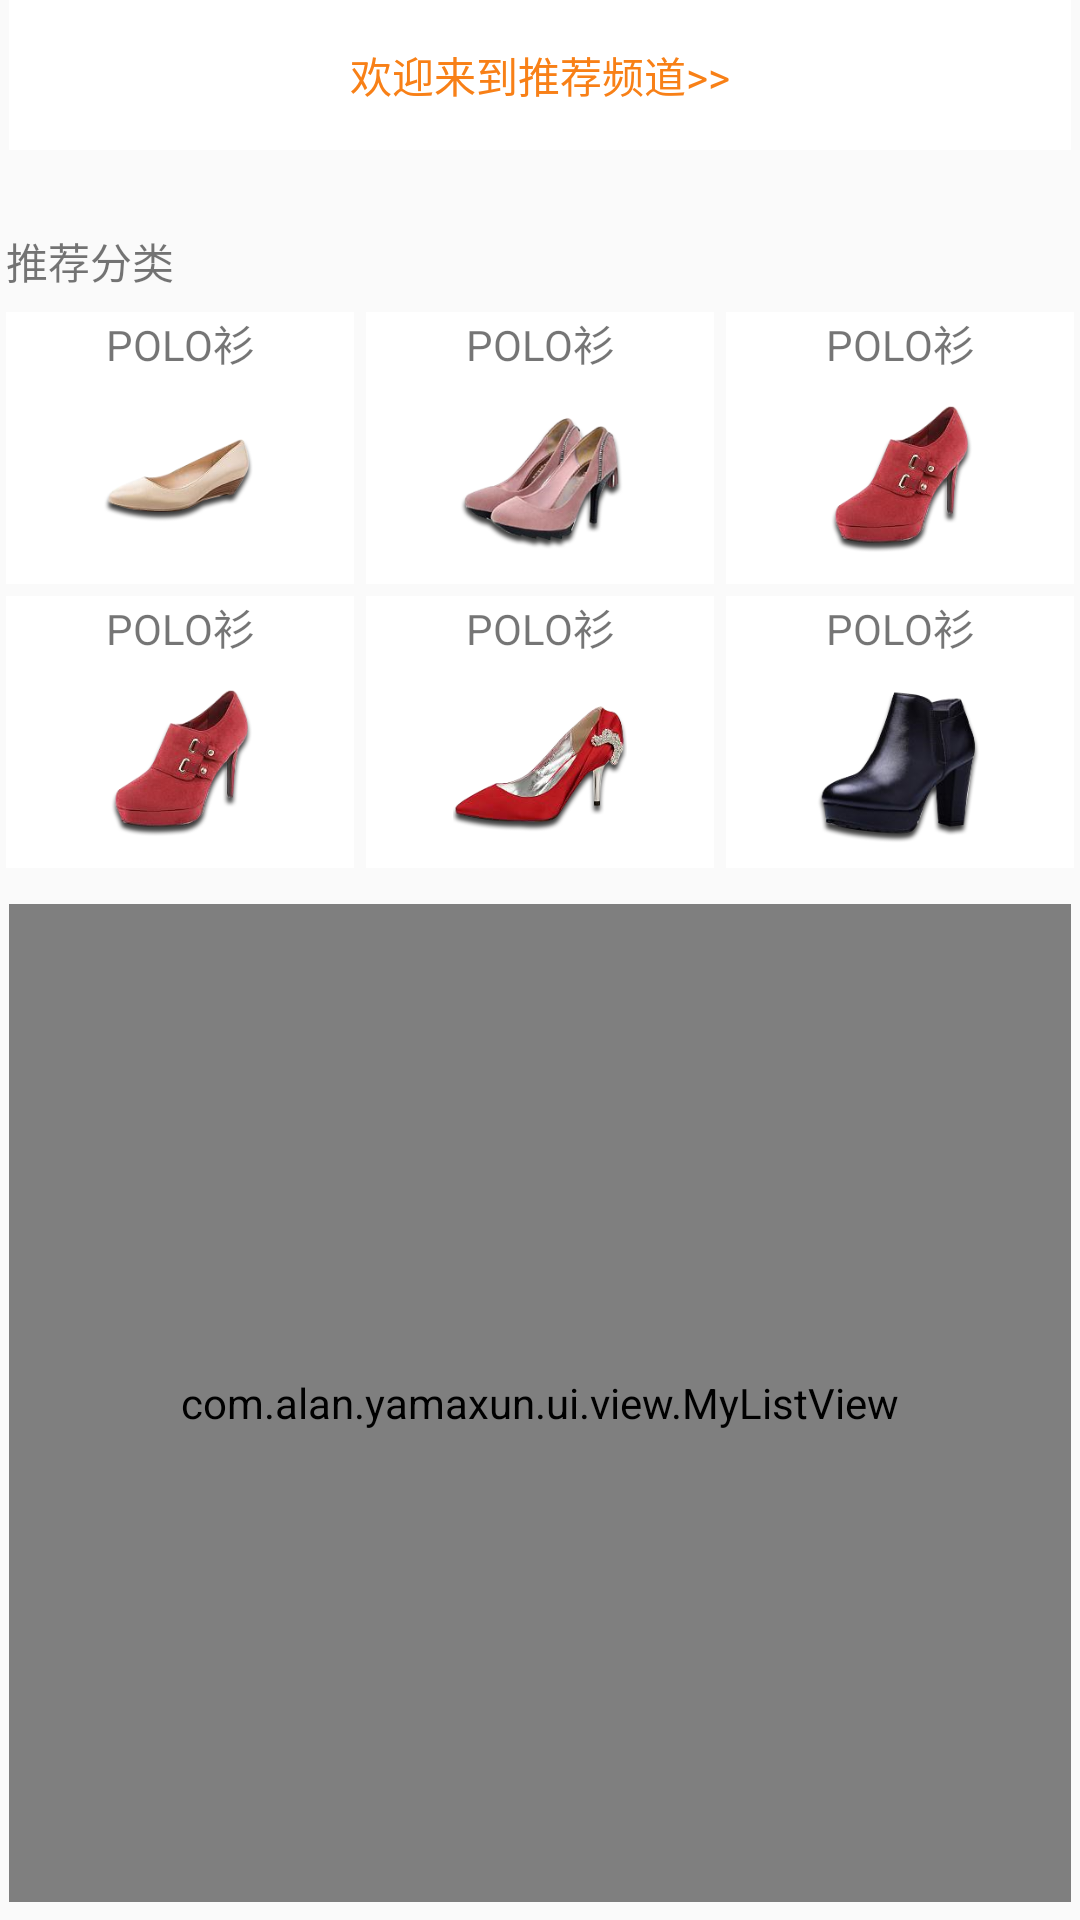

Here is an Android app screen rendered from its layout file. Give the layout XML and the strings, colors and styles it references.
<!-- AndroidManifest.xml: application theme AppTheme -->
<!-- res/layout/layout_category_fragment_right_tuijian_content.xml -->
<?xml version="1.0" encoding="utf-8"?>
<LinearLayout xmlns:android="http://schemas.android.com/apk/res/android"
    android:layout_width="match_parent"
    android:layout_height="match_parent"
    android:orientation="vertical">

    <TextView
        android:layout_width="match_parent"
        android:layout_height="50dp"
        android:layout_marginBottom="6dp"
        android:layout_marginLeft="3dp"
        android:layout_marginRight="3dp"
        android:background="#FFFFFF"
        android:gravity="center"
        android:text="欢迎来到推荐频道>>"
        android:textColor="#F88017" />

    <android.support.v7.widget.RecyclerView
        android:layout_marginLeft="3dp"
        android:layout_marginRight="3dp"
        android:id="@+id/tuijian_grad1_rv"
        android:layout_width="match_parent"
        android:layout_height="wrap_content"
        android:background="@color/color_white">
    </android.support.v7.widget.RecyclerView>

    <TextView
        android:id="@+id/textView"
        android:layout_width="match_parent"
        android:layout_height="30dp"
        android:layout_marginLeft="2dp"
        android:layout_marginTop="16dp"
        android:gravity="center_vertical"
        android:text="推荐分类" />

    
    <LinearLayout
        android:layout_width="match_parent"
        android:layout_height="wrap_content"
        android:orientation="horizontal">

        <LinearLayout
            android:layout_width="0dp"
            android:layout_height="wrap_content"
            android:layout_margin="2dp"
            android:layout_weight="1"
            android:background="@color/color_white"
            android:orientation="vertical">

            <TextView
                android:layout_width="match_parent"
                android:layout_height="wrap_content"
                android:gravity="center"
                android:text="POLO衫" />

            <ImageView
                android:layout_width="match_parent"
                android:layout_height="70dp"
                android:padding="6dp"
                android:src="@mipmap/xiezi5" />
        </LinearLayout>

        <LinearLayout
            android:layout_width="0dp"
            android:layout_height="wrap_content"
            android:layout_margin="2dp"
            android:layout_weight="1"
            android:background="@color/color_white"
            android:orientation="vertical">

            <TextView
                android:layout_width="match_parent"
                android:layout_height="wrap_content"
                android:gravity="center"
                android:text="POLO衫" />

            <ImageView
                android:id="@+id/imageView"
                android:layout_width="match_parent"
                android:layout_height="70dp"
                android:padding="6dp"
                android:src="@mipmap/xiezi9" />
        </LinearLayout>

        <LinearLayout
            android:layout_width="0dp"
            android:layout_height="wrap_content"
            android:layout_margin="2dp"
            android:layout_weight="1"
            android:background="@color/color_white"
            android:orientation="vertical">

            <TextView
                android:layout_width="match_parent"
                android:layout_height="wrap_content"
                android:gravity="center"
                android:text="POLO衫" />

            <ImageView
                android:layout_width="match_parent"
                android:layout_height="70dp"
                android:padding="6dp"
                android:src="@mipmap/xiezi11" />
        </LinearLayout>
    </LinearLayout>

    <LinearLayout
        android:layout_width="match_parent"
        android:layout_height="wrap_content"
        android:orientation="horizontal">

        <LinearLayout
            android:layout_width="0dp"
            android:layout_height="wrap_content"
            android:layout_margin="2dp"
            android:layout_weight="1"
            android:background="@color/color_white"
            android:orientation="vertical">

            <TextView
                android:layout_width="match_parent"
                android:layout_height="wrap_content"
                android:gravity="center"
                android:text="POLO衫" />

            <ImageView
                android:layout_width="match_parent"
                android:layout_height="70dp"
                android:padding="6dp"
                android:src="@mipmap/xiezi11" />
        </LinearLayout>

        <LinearLayout
            android:layout_width="0dp"
            android:layout_height="wrap_content"
            android:layout_margin="2dp"
            android:layout_weight="1"
            android:background="@color/color_white"
            android:orientation="vertical">

            <TextView
                android:layout_width="match_parent"
                android:layout_height="wrap_content"
                android:gravity="center"
                android:text="POLO衫" />

            <ImageView
                android:layout_width="match_parent"
                android:layout_height="70dp"
                android:padding="6dp"
                android:src="@mipmap/xiezi10" />
        </LinearLayout>

        <LinearLayout
            android:layout_width="0dp"
            android:layout_height="wrap_content"
            android:layout_margin="2dp"
            android:layout_weight="1"
            android:background="@color/color_white"
            android:orientation="vertical">

            <TextView
                android:layout_width="match_parent"
                android:layout_height="wrap_content"
                android:gravity="center"
                android:text="POLO衫" />

            <ImageView
                android:layout_width="match_parent"
                android:layout_height="70dp"
                android:padding="6dp"
                android:src="@mipmap/xiezi12" />
        </LinearLayout>
    </LinearLayout>
    

    <com.alan.yamaxun.ui.view.MyListView
        android:id="@+id/right_tuijian_item_listview"
        android:layout_width="match_parent"
        android:layout_height="match_parent"
        android:layout_marginBottom="6dp"
        android:layout_marginLeft="3dp"
        android:layout_marginRight="3dp"
        android:layout_marginTop="10dp"
        android:background="@color/color_white"></com.alan.yamaxun.ui.view.MyListView>

</LinearLayout>
<!-- resources referenced by this layout -->
<resources>
  <color name="color_white">#FFFFFF</color>
  <!-- mipmap xiezi10: png bitmap (mipmap-hdpi, 46680 bytes) -->
  <!-- mipmap xiezi11: png bitmap (mipmap-hdpi, 36747 bytes) -->
  <!-- mipmap xiezi12: png bitmap (mipmap-hdpi, 34326 bytes) -->
  <!-- mipmap xiezi5: png bitmap (mipmap-hdpi, 21623 bytes) -->
  <!-- mipmap xiezi9: png bitmap (mipmap-hdpi, 42856 bytes) -->
  <style name="AppTheme" parent="Theme.AppCompat.Light.NoActionBar">
          
          <item name="colorPrimary">@color/colorPrimary</item>
          <item name="colorPrimaryDark">@color/colorPrimaryDark</item>
          <item name="colorAccent">@color/colorAccent</item>
      </style>
  <color name="colorPrimary">#323232</color>
  <color name="colorPrimaryDark">#FBFBFB</color>
  <color name="colorAccent">#FF4081</color>
</resources>
